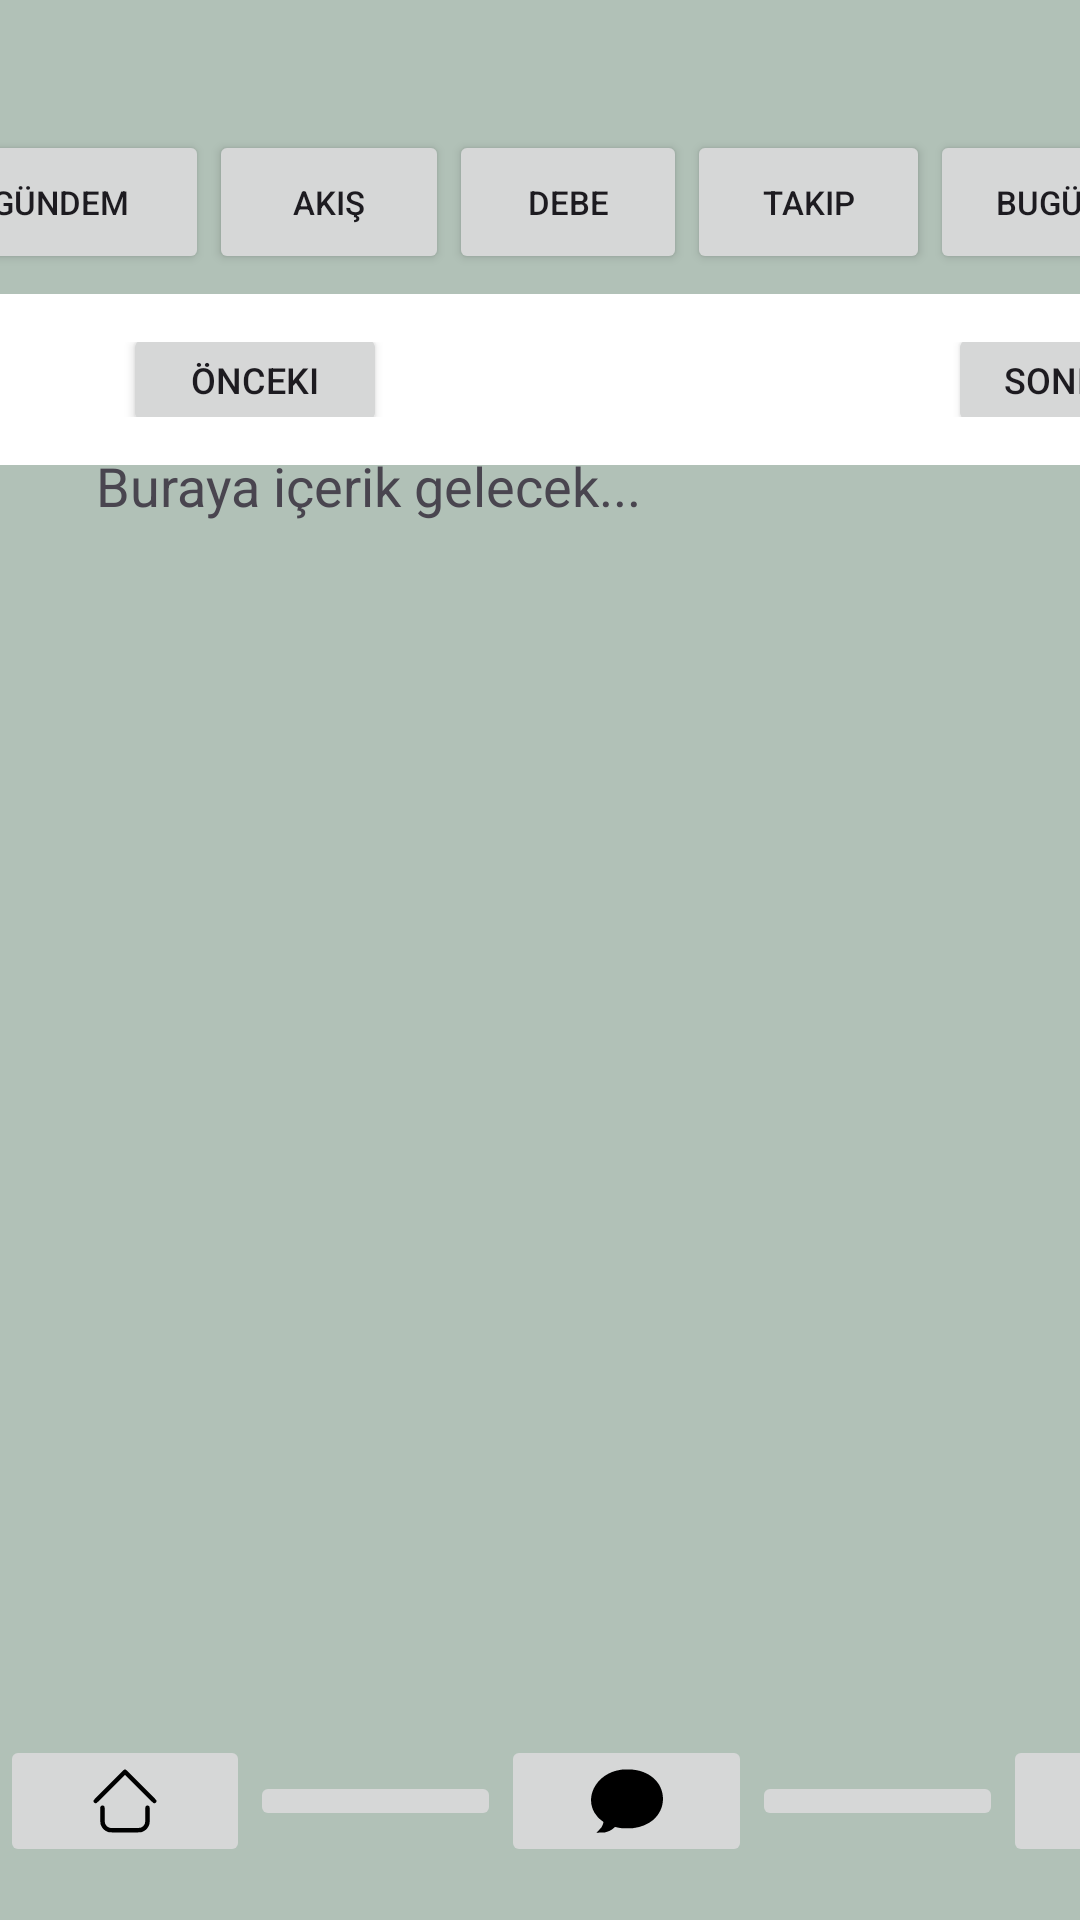

Layout XML and referenced resources for this Android screen:
<!-- AndroidManifest.xml: application theme Theme.MobilApp -->
<!-- res/layout/debe_menu.xml -->
<?xml version="1.0" encoding="utf-8"?>
<androidx.constraintlayout.widget.ConstraintLayout xmlns:android="http://schemas.android.com/apk/res/android"
    xmlns:app="http://schemas.android.com/apk/res-auto"
    xmlns:tools="http://schemas.android.com/tools"
    android:id="@+id/main"
    android:layout_width="match_parent"
    android:layout_height="match_parent"
    android:background="#B1C1B7"
    tools:context=".MainActivity">

    <LinearLayout
        android:id="@+id/linearLayout"
        android:layout_width="445dp"
        android:layout_height="57dp"
        android:background="#FFFFFF"
        android:gravity="center"
        android:orientation="horizontal"
        android:padding="16dp"
        app:layout_constraintTop_toBottomOf="@+id/ust_butonlar_layout"
        tools:ignore="MissingConstraints"
        tools:layout_editor_absoluteX="-3dp">


        <Button
            android:id="@+id/button"
            android:layout_width="wrap_content"
            android:layout_height="38dp"
            android:layout_marginStart="25dp"
            android:text="önceki"
            android:textSize="12sp" />

        <Space
            android:layout_width="0dp"
            android:layout_height="25dp"
            android:layout_weight="1" />

        <Button
            android:id="@+id/filtre_buton"
            android:layout_width="wrap_content"
            android:layout_height="38dp"
            android:layout_marginStart="25dp"
            android:layout_marginEnd="25dp"
            android:text="sonraki"
            android:textSize="12sp" />

    </LinearLayout>

    <LinearLayout
        android:id="@+id/ust_butonlar_layout"
        android:layout_width="420dp"
        android:layout_height="61dp"
        android:gravity="center"
        android:orientation="horizontal"
        app:layout_constraintEnd_toEndOf="parent"
        app:layout_constraintStart_toStartOf="parent"
        app:layout_constraintTop_toBottomOf="@+id/space1">

        <Button

            android:id="@+id/gundem_buton"
            android:layout_width="110dp"
            android:layout_height="wrap_content"
            android:layout_weight="1.5"
            android:ellipsize="end"
            android:singleLine="true"
            android:text="Gündem"
            android:textSize="11sp" />

        <Button
            android:id="@+id/akis_buton"
            android:layout_width="wrap_content"
            android:layout_height="wrap_content"
            android:layout_weight="1.1"
            android:text="Akış"
            android:textSize="11sp" />

        <Button
            android:id="@+id/debe_button"
            android:layout_width="wrap_content"
            android:layout_height="wrap_content"
            android:layout_weight="1.2"
            android:text="Debe"
            android:textSize="11sp" />

        <Button
            android:id="@+id/takip_buton"
            android:layout_width="92dp"
            android:layout_height="wrap_content"
            android:layout_weight="1.5"
            android:ellipsize="end"
            android:singleLine="true"
            android:text="Takip"
            android:textSize="11sp" />

        <Button
            android:id="@+id/tarihtebugun_buton"
            android:layout_width="wrap_content"
            android:layout_height="wrap_content"
            android:layout_weight="1"
            android:text="Bugün"
            android:textSize="11sp"
            app:iconTint="#BF2525" />

    </LinearLayout>

    <LinearLayout
        android:id="@+id/alt_butonlar_layout"
        android:layout_width="418dp"
        android:layout_height="47dp"
        android:layout_marginBottom="16dp"
        android:gravity="center"
        android:orientation="horizontal"
        app:layout_constraintBottom_toBottomOf="parent"
        app:layout_constraintStart_toStartOf="parent">

        <ImageButton
            android:id="@+id/anasayfa_buton"
            android:layout_width="0dp"
            android:layout_height="wrap_content"
            android:layout_weight="1"
            android:contentDescription="Ana Sayfa"
            android:src="@drawable/house" />

        <ImageButton
            android:id="@+id/arama_buton"
            android:layout_width="0dp"
            android:layout_height="wrap_content"
            android:layout_weight="1"
            android:contentDescription="Arama"
            android:src="@drawable/search" />

        <ImageButton
            android:id="@+id/mesajlar_buton"
            android:layout_width="0dp"
            android:layout_height="wrap_content"
            android:layout_weight="1"
            android:contentDescription="Mesajlar"
            android:src="@drawable/message" />

        <ImageButton
            android:id="@+id/bildirimler_buton"
            android:layout_width="0dp"
            android:layout_height="wrap_content"
            android:layout_weight="1"
            android:contentDescription="Bildirimler"
            android:src="@drawable/notifications" />

        <ImageButton
            android:id="@+id/profil_buton"
            android:layout_width="0dp"
            android:layout_height="wrap_content"
            android:layout_weight="1"
            android:contentDescription="Profil"
            android:src="@drawable/user" />

    </LinearLayout>

    <ScrollView
        android:id="@+id/scrollView2"
        android:layout_width="444dp"
        android:layout_height="465dp"
        app:layout_constraintBottom_toTopOf="@+id/alt_butonlar_layout"
        app:layout_constraintTop_toBottomOf="@+id/linearLayout"
        tools:ignore="MissingConstraints"
        tools:layout_editor_absoluteX="-2dp">

        <LinearLayout
            android:layout_width="match_parent"
            android:layout_height="wrap_content"
            android:layout_marginStart="16dp"
            android:orientation="vertical"
            android:padding="16dp">

            <TextView
                android:layout_width="wrap_content"
                android:layout_height="wrap_content"
                android:text="Buraya içerik gelecek..."
                android:textSize="18sp" />

        </LinearLayout>
    </ScrollView>

    <Space
        android:id="@+id/space1"
        android:layout_width="441dp"
        android:layout_height="37dp"
        app:layout_constraintTop_toTopOf="parent"
        tools:ignore="MissingConstraints" />

</androidx.constraintlayout.widget.ConstraintLayout>
<!-- resources referenced by this layout -->
<resources>
  <!-- drawable house (drawable) -->
  <vector xmlns:android="http://schemas.android.com/apk/res/android" android:height="24dp" android:viewportHeight="512" android:viewportWidth="512" android:width="24dp">
        
      <path android:fillColor="#000000" android:pathData="M249.5,33.4c-1.6,0.8 -51,49.5 -109.7,108.3 -116,116.1 -109.1,108.6 -107.3,118 0.9,4.9 6.9,10.9 11.8,11.8 9.4,1.8 2.5,8.1 111.5,-100.8l100.2,-100.2 100.3,100.2c108.9,108.9 102,102.6 111.4,100.8 4.9,-0.9 10.9,-6.9 11.8,-11.8 1.8,-9.4 8.7,-1.9 -107.3,-118.1 -62.5,-62.5 -108,-107.4 -109.9,-108.2 -4,-1.7 -8.9,-1.7 -12.8,-0z" android:strokeColor="#00000000"/>
        
      <path android:fillColor="#000000" android:pathData="M89.5,289.4c-4.1,1.8 -8.3,6.9 -9,10.9 -0.3,1.8 -0.4,28.2 -0.2,58.7 0.4,62.4 0.1,59.8 8.2,76.5 7.8,16 20.5,28.6 36.9,36.5 16.7,8 7.7,7.5 130.6,7.5 123.6,-0 114,0.6 131.5,-8 20.6,-10.2 35.7,-28.5 42.2,-51.5 1.6,-6 1.8,-11.2 1.8,-64.2 0,-56.7 0,-57.7 -2.1,-60.4 -3.9,-5.3 -7.1,-6.9 -13.4,-6.9 -6.3,-0 -9.5,1.6 -13.4,6.9 -2,2.7 -2.1,4.1 -2.6,58.9 -0.5,54.4 -0.6,56.4 -2.6,61.9 -5.1,13.4 -15.8,24.1 -29.2,29.2 -5.7,2.1 -6.2,2.1 -108.7,2.4 -73.8,0.2 -104.7,-0 -109,-0.8 -6.9,-1.3 -16,-5.7 -21.6,-10.3 -5.2,-4.3 -11.6,-13.5 -14.2,-20.5 -2.1,-5.5 -2.2,-7.4 -2.7,-61.9 -0.5,-54.8 -0.6,-56.2 -2.6,-58.9 -1.1,-1.5 -3.2,-3.7 -4.6,-4.7 -3.3,-2.5 -11.3,-3.2 -15.3,-1.3z" android:strokeColor="#00000000"/>
      
  </vector>
  <!-- drawable message (drawable) -->
  <vector xmlns:android="http://schemas.android.com/apk/res/android" android:height="24dp" android:viewportHeight="512" android:viewportWidth="512" android:width="24dp">
        
      <path android:fillColor="#000000" android:pathData="M229.5,31.7c-2.2,0.2 -10.5,1.2 -18.3,2.3 -84.6,11.9 -156.6,61.6 -190.7,131.5 -34.2,69.9 -25.1,144.7 24.4,201.1 9.4,10.8 24.1,24 35.7,32.1 9.3,6.6 8.9,5.3 5.3,19.1 -2,7.7 -7.1,18.7 -12.2,26.2 -1.7,2.5 -10.3,11.8 -19.1,20.8l-16.1,16.4 28.5,-0.5c26.6,-0.4 29.2,-0.6 38.5,-3 23,-5.9 40.7,-15.3 59.2,-31.5l6.2,-5.4 15.3,3.1c29,5.8 37.5,6.6 71.3,6.6 24.5,-0 33.8,-0.4 44.5,-1.8 56,-7.6 102,-26.4 138,-56.5 70.3,-58.7 91.6,-154.5 52.5,-236 -19.8,-41.2 -55,-75.5 -100,-97.2 -29.2,-14.1 -61.5,-22.8 -98.8,-26.5 -13.5,-1.3 -52.3,-1.8 -64.2,-0.8z" android:strokeColor="#00000000"/>
      
  </vector>
  <!-- drawable user: vector/xml drawable (drawable, 2035 chars, omitted) -->
  <style name="Theme.MobilApp" parent="Base.Theme.MobilApp" />
  <style name="Base.Theme.MobilApp" parent="Theme.Material3.DayNight.NoActionBar">
          
          
      </style>
</resources>
